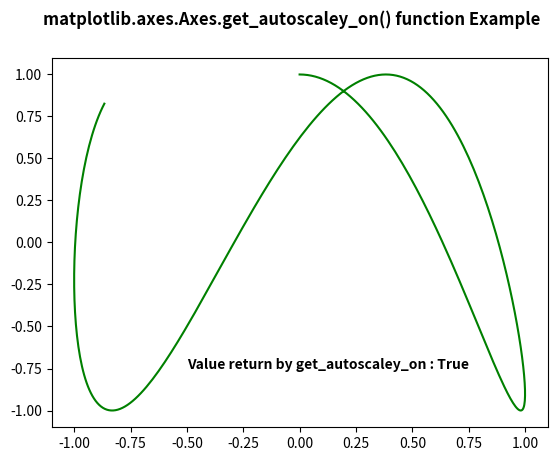

Here is the Python script that generated this plot:
# ImpleIn Reviewtation of matplotlib function
import numpy as np
import matplotlib.pyplot as plt

t = np.linspace(0, 20, 300)
xdata = np.sin(np.pi * t / 12)
ydata = np.cos(4 * np.pi * t / 21)

fig, ax = plt.subplots()

ax.plot(xdata, ydata, 'g-')
w = ax.get_autoscaley_on()
ax.text(-0.5, -0.75, "Value return by get_autoscaley_on : "
        + str(w),
        fontweight="bold")
fig.suptitle('matplotlib.axes.Axes.get_autoscaley_on() function \
Example\n', fontweight="bold")
fig.canvas.draw()
plt.show()
